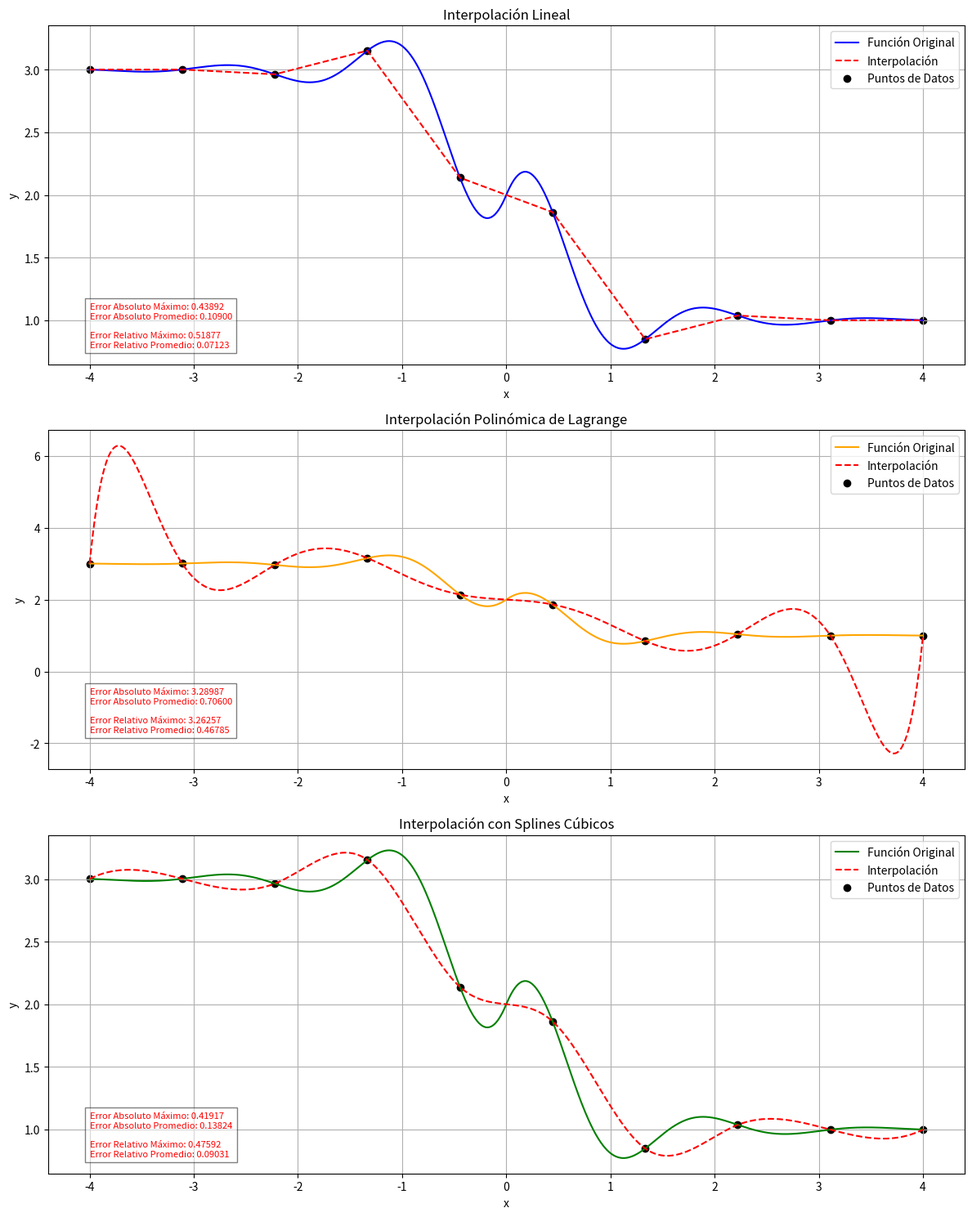
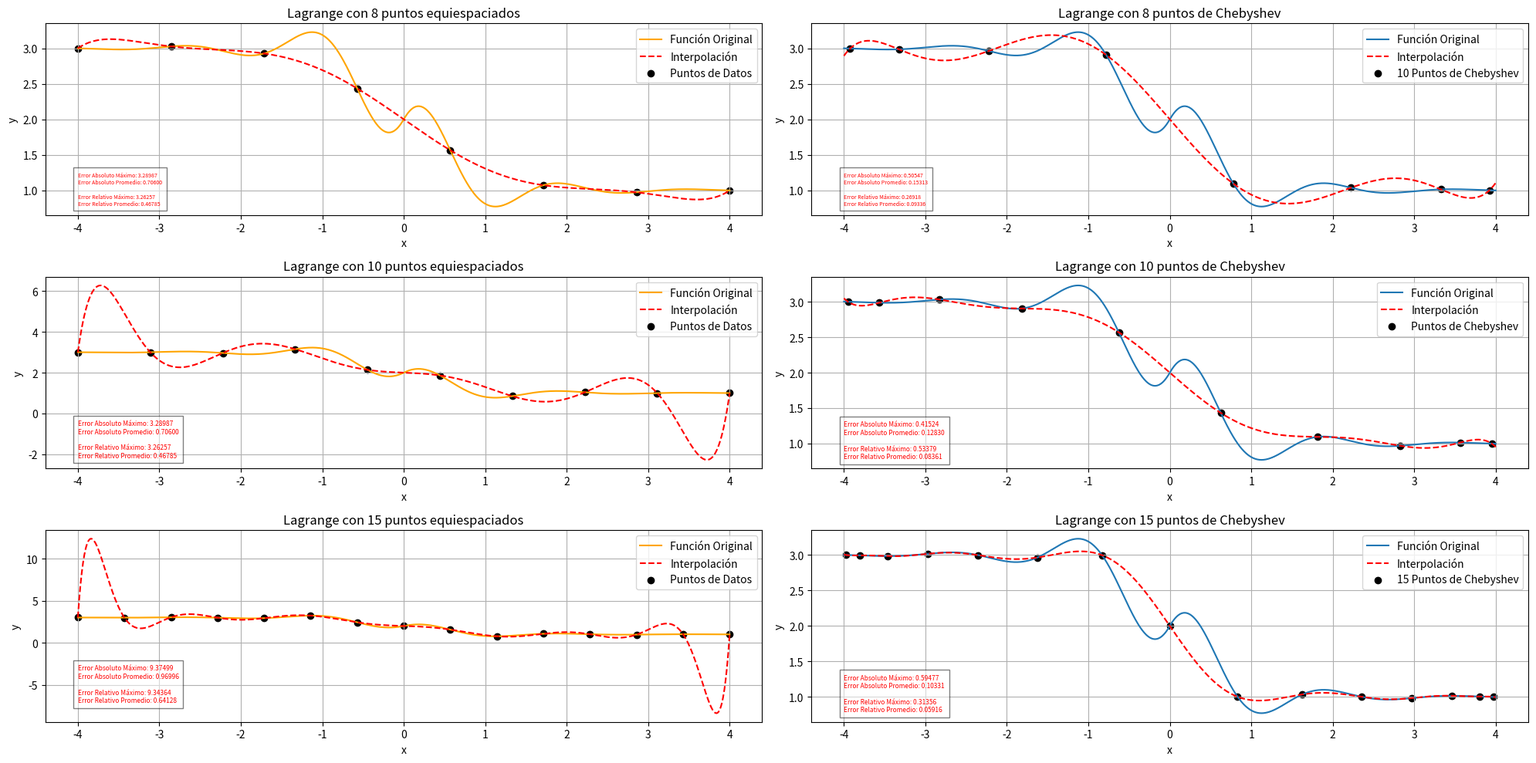
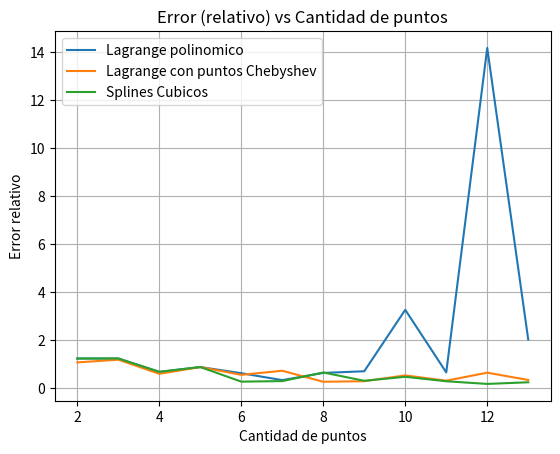

Recreate these plots in Python, in order.
import numpy as np
import matplotlib.pyplot as plt
from scipy.interpolate import lagrange
from scipy.interpolate import CubicSpline



def f_original(x):
    return (0.3) ** np.abs(x) * np.sin(4 * x) - np.tanh(2 * x) + 2




##interpolacion lineal de lagrange----------------------

x_data_lineal = np.linspace(-4, 4, num=10)  
y_data_lineal = f_original(x_data_lineal)

polys = []

for i in range(len(x_data_lineal) - 1):
    poly = lagrange([x_data_lineal[i], x_data_lineal[i+1]], [y_data_lineal[i], y_data_lineal[i+1]])
    polys.append(poly)

x_values_lineal = np.linspace(-4, 4, 1000)# conjunto de puntos para graficar las interpolaciones lineales
y_values_interpolated = np.zeros_like(x_values_lineal)


for i, poly in enumerate(polys):# Evalua cada polinomio de Lagrange en su intervalo 
    mask = (x_values_lineal >= x_data_lineal[i]) & (x_values_lineal <= x_data_lineal[i+1])
    y_values_interpolated[mask] = poly(x_values_lineal[mask])


    
#interpolacion polinomica----------------

x_interp_lagrange = np.linspace(-4, 4, 10)
y_interp_lagrange = f_original(x_interp_lagrange)

interpolator_poli = lagrange(x_interp_lagrange, y_interp_lagrange)


x_values_polinomic = np.linspace(-4, 4, 1000)# Puntos para graficar
y_interp_points = interpolator_poli(x_values_polinomic)

# Interpolación cúbica----------

x_interp_splines = np.linspace(-4, 4, 10)  
y_interp_splines = f_original(x_interp_splines)

spline = CubicSpline(x_interp_splines, y_interp_splines)

x_value_splines = np.linspace(-4, 4, 1000)
y_splines_interpolated = spline(x_value_splines)

#interpolacion lagrange con chevbyshev--------
def chebyshev_points(a, b, n):
    k = np.arange(1, n+1)
    return 0.5 * (a + b) + 0.5 * (b - a) * np.cos((2 * k - 1) / (2 * n) * np.pi)

a, b = -4, 4 
n = 8
x_cheb = chebyshev_points(a, b, n)
y_cheb = f_original(x_cheb)

poly = lagrange(x_cheb, y_cheb) 


x_chev_tograf = np.linspace(a, b, 1000)# Puntos para graficar la función original
y_original = f_original(x_chev_tograf)
y_interpolated_bychev = poly(x_chev_tograf) 

#error-----------

def absolute_error(original_values, interpolated_values):
    return np.abs(original_values - interpolated_values)

def relative_error(original_values, interpolated_values):
    return np.abs((original_values - interpolated_values) / original_values)

def calculate_errors(original_values, interpolated_values):
    abs_err = absolute_error(original_values, interpolated_values)
    rel_err = relative_error(original_values, interpolated_values)
    
    max_abs_err = np.max(abs_err)
    max_rel_err = np.max(rel_err)
    
    avg_abs_err = np.mean(abs_err) #devuelve el prom
    avg_rel_err = np.mean(rel_err)
    
    return texto_error(max_abs_err, max_rel_err, avg_abs_err, avg_rel_err)


def texto_error(max_abs_err, max_rel_err, avg_abs_err, avg_rel_err):
    return f"Error Absoluto Máximo: {max_abs_err:.5f}\n"\
             f"Error Absoluto Promedio: {avg_abs_err:.5f}\n\n"\
             f"Error Relativo Máximo: {max_rel_err:.5f}\n"\
             f"Error Relativo Promedio: {avg_rel_err:.5f}"


error_text_chevbyshev = calculate_errors(y_original, y_interpolated_bychev) ## es lo mismo pero mejor cambiar a como estan las otras
error_text_lineal = calculate_errors(f_original(x_values_lineal), y_values_interpolated)
error_text_spline = calculate_errors(f_original(x_value_splines), y_splines_interpolated)
error_text_polinomic = calculate_errors(f_original(x_values_polinomic), y_interp_points)


fig, ax = plt.subplots(3, 1, figsize=(12, 15))

# Interpolación lineal
ax[0].plot(x_values_lineal, f_original(x_values_lineal), label='Función Original', color='blue')
ax[0].plot(x_values_lineal, y_values_interpolated, label='Interpolación', linestyle='--', color='red')
ax[0].scatter(x_data_lineal, y_data_lineal, label='Puntos de Datos', color='black')
ax[0].set_title('Interpolación Lineal')
ax[0].text(-4, np.min(f_original(x_values_lineal)), error_text_lineal, fontsize=8, va='bottom', ha='left', color='red',  bbox=dict(facecolor='white', alpha=0.5, edgecolor='black'))
ax[0].set_xlabel('x')
ax[0].set_ylabel('y')
ax[0].legend()
ax[0].grid(True)

# Interpolación polinómica de Lagrange
ax[1].plot(x_values_polinomic, f_original(x_values_polinomic), label='Función Original', color='orange')
ax[1].plot(x_values_polinomic, y_interp_points, label='Interpolación', linestyle='--', color='red')
ax[1].scatter(x_interp_lagrange, y_interp_lagrange, label='Puntos de Datos', color='black')
ax[1].set_title('Interpolación Polinómica de Lagrange')
ax[1].text(-4, np.min(f_original(x_values_polinomic))-2.5, error_text_polinomic, fontsize=8, va='bottom', ha='left', color='red',  bbox=dict(facecolor='white', alpha=0.5, edgecolor='black'))
ax[1].set_xlabel('x')
ax[1].set_ylabel('y')
ax[1].legend()
ax[1].grid(True)

# Graficar Splines
ax[2].plot(x_value_splines, f_original(x_value_splines), label='Función Original', color='green')
ax[2].plot(x_value_splines, y_splines_interpolated, label='Interpolación', linestyle='--', color='red')
ax[2].scatter(x_interp_splines, y_interp_splines, label='Puntos de Datos', color='black')
ax[2].set_title('Interpolación con Splines Cúbicos')
ax[2].text(-4, np.min(f_original(x_value_splines)), error_text_spline, fontsize=8, va='bottom', ha='left', color='red',  bbox=dict(facecolor='white', alpha=0.5, edgecolor='black'))
ax[2].set_xlabel('x')
ax[2].set_ylabel('y')
ax[2].legend()
ax[2].grid(True)

plt.subplots_adjust(bottom=0.2)
plt.tight_layout()
plt.show()


###GRAF 2 CHEB Y LAGRANGE


##generador de distintos puntos 
x_interp_lagrange_10 = np.linspace(-4, 4, 10)
y_interp_lagrange_10 = f_original(x_interp_lagrange_10)
interpolator_poli_10 = lagrange(x_interp_lagrange_10, y_interp_lagrange_10)
error_text_lagrange10 = calculate_errors(f_original(x_values_polinomic), interpolator_poli_10(x_values_polinomic))

x_interp_lagrange_15 = np.linspace(-4, 4, 15)
y_interp_lagrange_15 = f_original(x_interp_lagrange_15)
interpolator_poli_15 = lagrange(x_interp_lagrange_15, y_interp_lagrange_15)
error_text_lagrange15 = calculate_errors(f_original(x_values_polinomic), interpolator_poli_15(x_values_polinomic))

# Lagrange interpolation with 10 Chebyshev points
x_cheb10 = chebyshev_points(a, b, 10)
y_cheb10 = f_original(x_cheb10)
poly10 = lagrange(x_cheb10, y_cheb10)
y_interpolated_bychev10 = poly10(x_chev_tograf)
error_text_chevbyshev10 = calculate_errors(y_original, y_interpolated_bychev10)

x_cheb15 = chebyshev_points(a, b, 15)
y_cheb15 = f_original(x_cheb15)
poly15 = lagrange(x_cheb15, y_cheb15)
y_interpolated_bychev15 = poly15(x_chev_tograf)
error_text_chevbyshev15 = calculate_errors(y_original, y_interpolated_bychev15)

x_interp_lagrange_8 = np.linspace(-4, 4, 8)
y_interp_lagrange_8 = f_original(x_interp_lagrange_8)
interpolator_poli_8 = lagrange(x_interp_lagrange_8, y_interp_lagrange_8)
error_text_lagrange8 = calculate_errors(f_original(x_values_polinomic), interpolator_poli_8(x_values_polinomic))


fig2 = plt.figure(figsize=(20, 10))

######3falta cambiarlo para que tenga 8 puntos
ax1 = fig2.add_subplot(3, 2, 1)
ax1.plot(x_values_polinomic, f_original(x_values_polinomic), label='Función Original', color='orange')
ax1.plot(x_values_polinomic, interpolator_poli_8(x_values_polinomic), label='Interpolación', linestyle='--', color='red')
ax1.scatter(x_interp_lagrange_8, y_interp_lagrange_8, label='Puntos de Datos', color='black')
ax1.legend(fontsize='small', bbox_to_anchor=(1.05, 1), loc='upper left')
ax1.set_title('Lagrange con 8 puntos equiespaciados')
ax1.text(-4, np.min(f_original(x_values_polinomic)), error_text_polinomic, fontsize=5, va='bottom', ha='left', color='red',  bbox=dict(facecolor='white', alpha=0.5, edgecolor='black'))
ax1.set_xlabel('x')
ax1.set_ylabel('y')
ax1.legend()
ax1.grid(True)

##graf chebyshev
ax2 = fig2.add_subplot(3, 2, 2)
ax2.plot(x_chev_tograf, y_original, label='Función Original')
ax2.plot(x_chev_tograf, y_interpolated_bychev, label='Interpolación', linestyle='--', color='red')
ax2.scatter(x_cheb, y_cheb, label='10 Puntos de Chebyshev', color='black')
ax2.legend(fontsize='small', loc='upper left', bbox_to_anchor=(1.05, 1))
ax2.set_xlabel('x')
ax2.set_ylabel('y')
ax2.set_title('Lagrange con 8 puntos de Chebyshev')
ax2.text(-4, np.min(y_original), error_text_chevbyshev, fontsize=5, va='bottom', ha='left', color='red', bbox=dict(facecolor='white', alpha=0.5, edgecolor='black'))
ax2.legend()
ax2.grid(True)

##lagrange 10 puntos
ax3 = fig2.add_subplot(3, 2, 3)
ax3.plot(x_values_polinomic, f_original(x_values_polinomic), label='Función Original', color='orange')
ax3.plot(x_values_polinomic, interpolator_poli_10(x_values_polinomic), label='Interpolación', linestyle='--', color='red')
ax3.scatter(x_interp_lagrange_10, y_interp_lagrange_10, label='Puntos de Datos', color='black')
ax3.legend(fontsize='small', loc='upper left', bbox_to_anchor=(1.05, 1))
ax3.set_title('Lagrange con 10 puntos equiespaciados')
ax3.text(-4, np.min(f_original(x_values_polinomic))-3, error_text_lagrange10, fontsize=6, va='bottom', ha='left', color='red',  bbox=dict(facecolor='white', alpha=0.5, edgecolor='black'))
ax3.set_xlabel('x')
ax3.set_ylabel('y')
ax3.legend()
ax3.grid(True)

#lagrange con 10 puntos chebvyshev

ax4 = fig2.add_subplot(3, 2, 4)
ax4.plot(x_chev_tograf, y_original, label='Función Original')
ax4.plot(x_chev_tograf, y_interpolated_bychev10, label='Interpolación', linestyle='--', color='red')
ax4.scatter(x_cheb10, y_cheb10, label='Puntos de Chebyshev', color='black')
ax4.legend(fontsize='small', loc='upper left', bbox_to_anchor=(1.05, 1))
ax4.set_xlabel('x')
ax4.set_ylabel('y')
ax4.set_title('Lagrange con 10 puntos de Chebyshev')
ax4.text(-4, np.min(y_original), error_text_chevbyshev10, fontsize=6, va='bottom', ha='left', color='red', bbox=dict(facecolor='white', alpha=0.5, edgecolor='black'))
ax4.legend()
ax4.grid(True)



##lagrange 15 puntos
ax5 = fig2.add_subplot(3, 2, 5)
ax5.plot(x_values_polinomic, f_original(x_values_polinomic), label='Función Original', color='orange')
ax5.plot(x_values_polinomic, interpolator_poli_15(x_values_polinomic), label='Interpolación', linestyle='--', color='red')
ax5.scatter(x_interp_lagrange_15, y_interp_lagrange_15, label='Puntos de Datos', color='black')
ax5.legend(fontsize='small', loc='upper left', bbox_to_anchor=(1.05, 1))
ax5.set_title('Lagrange con 15 puntos equiespaciados')
ax5.text(-4, np.min(f_original(x_values_polinomic))-8, error_text_lagrange15, fontsize=6, va='bottom', ha='left', color='red',  bbox=dict(facecolor='white', alpha=0.5, edgecolor='black'))
ax5.set_xlabel('x')
ax5.set_ylabel('y')
ax5.legend()
ax5.grid(True)


# #lagrange con 10 puntos chebvyshev
# Lagrange interpolation with 15 Chebyshev points

ax6 = fig2.add_subplot(3, 2, 6)
ax6.plot(x_chev_tograf, y_original, label='Función Original')
ax6.plot(x_chev_tograf, y_interpolated_bychev15, label='Interpolación', linestyle='--', color='red')
ax6.scatter(x_cheb15, y_cheb15, label='15 Puntos de Chebyshev', color='black')
ax6.legend(fontsize='small', loc='upper left', bbox_to_anchor=(1.05, 1))
ax6.set_xlabel('x')
ax6.set_ylabel('y')
ax6.set_title('Lagrange con 15 puntos de Chebyshev')
ax6.text(-4, np.min(y_original), error_text_chevbyshev15, fontsize=6, va='bottom', ha='left', color='red', bbox=dict(facecolor='white', alpha=0.5, edgecolor='black'))
ax6.legend()
ax6.grid(True)


plt.tight_layout()
plt.show()



#GRAF ERROR VS CANTIDAD DE PUNTOS


# Generate points for x-axis
num_points = range(2, 14)

# Initialize lists to store error values
lagrange_errors = []
chebyshev_errors = []
lineal_errors = []
spline_errors = []

# Calculate errors for different number of points
for n in num_points:
    # Lagrange interpolation
    x_interp_lagrange = np.linspace(-4, 4, n)
    y_interp_lagrange = f_original(x_interp_lagrange)
    interpolator_poli = lagrange(x_interp_lagrange, y_interp_lagrange)
    interpolated_values = interpolator_poli(x_values_polinomic)
    lagrange_errors.append(np.max(relative_error(f_original(x_values_polinomic), interpolated_values)))
    
    # Lagrange interpolation with Chebyshev points
    x_cheb = chebyshev_points(a, b, n)
    y_cheb = f_original(x_cheb)
    poly = lagrange(x_cheb, y_cheb) 
    interpolated_values = poly(x_chev_tograf)
    chebyshev_errors.append(np.max(relative_error(y_original, interpolated_values)))
    
    # Cubic spline interpolation
    x_interp_splines = np.linspace(-4, 4, n)
    y_interp_splines = f_original(x_interp_splines)
    spline = CubicSpline(x_interp_splines, y_interp_splines)
    interpolated_values = spline(x_value_splines)
    spline_errors.append(np.max(relative_error(f_original(x_value_splines), interpolated_values)))

# Plotting the errors
plt.plot(num_points, lagrange_errors, label='Lagrange polinomico')
plt.plot(num_points, chebyshev_errors, label='Lagrange con puntos Chebyshev')
plt.plot(num_points, spline_errors, label='Splines Cubicos')
plt.xlabel('Cantidad de puntos')
plt.ylabel('Error relativo')
plt.title('Error (relativo) vs Cantidad de puntos')
plt.legend()
plt.grid(True)
plt.show()
